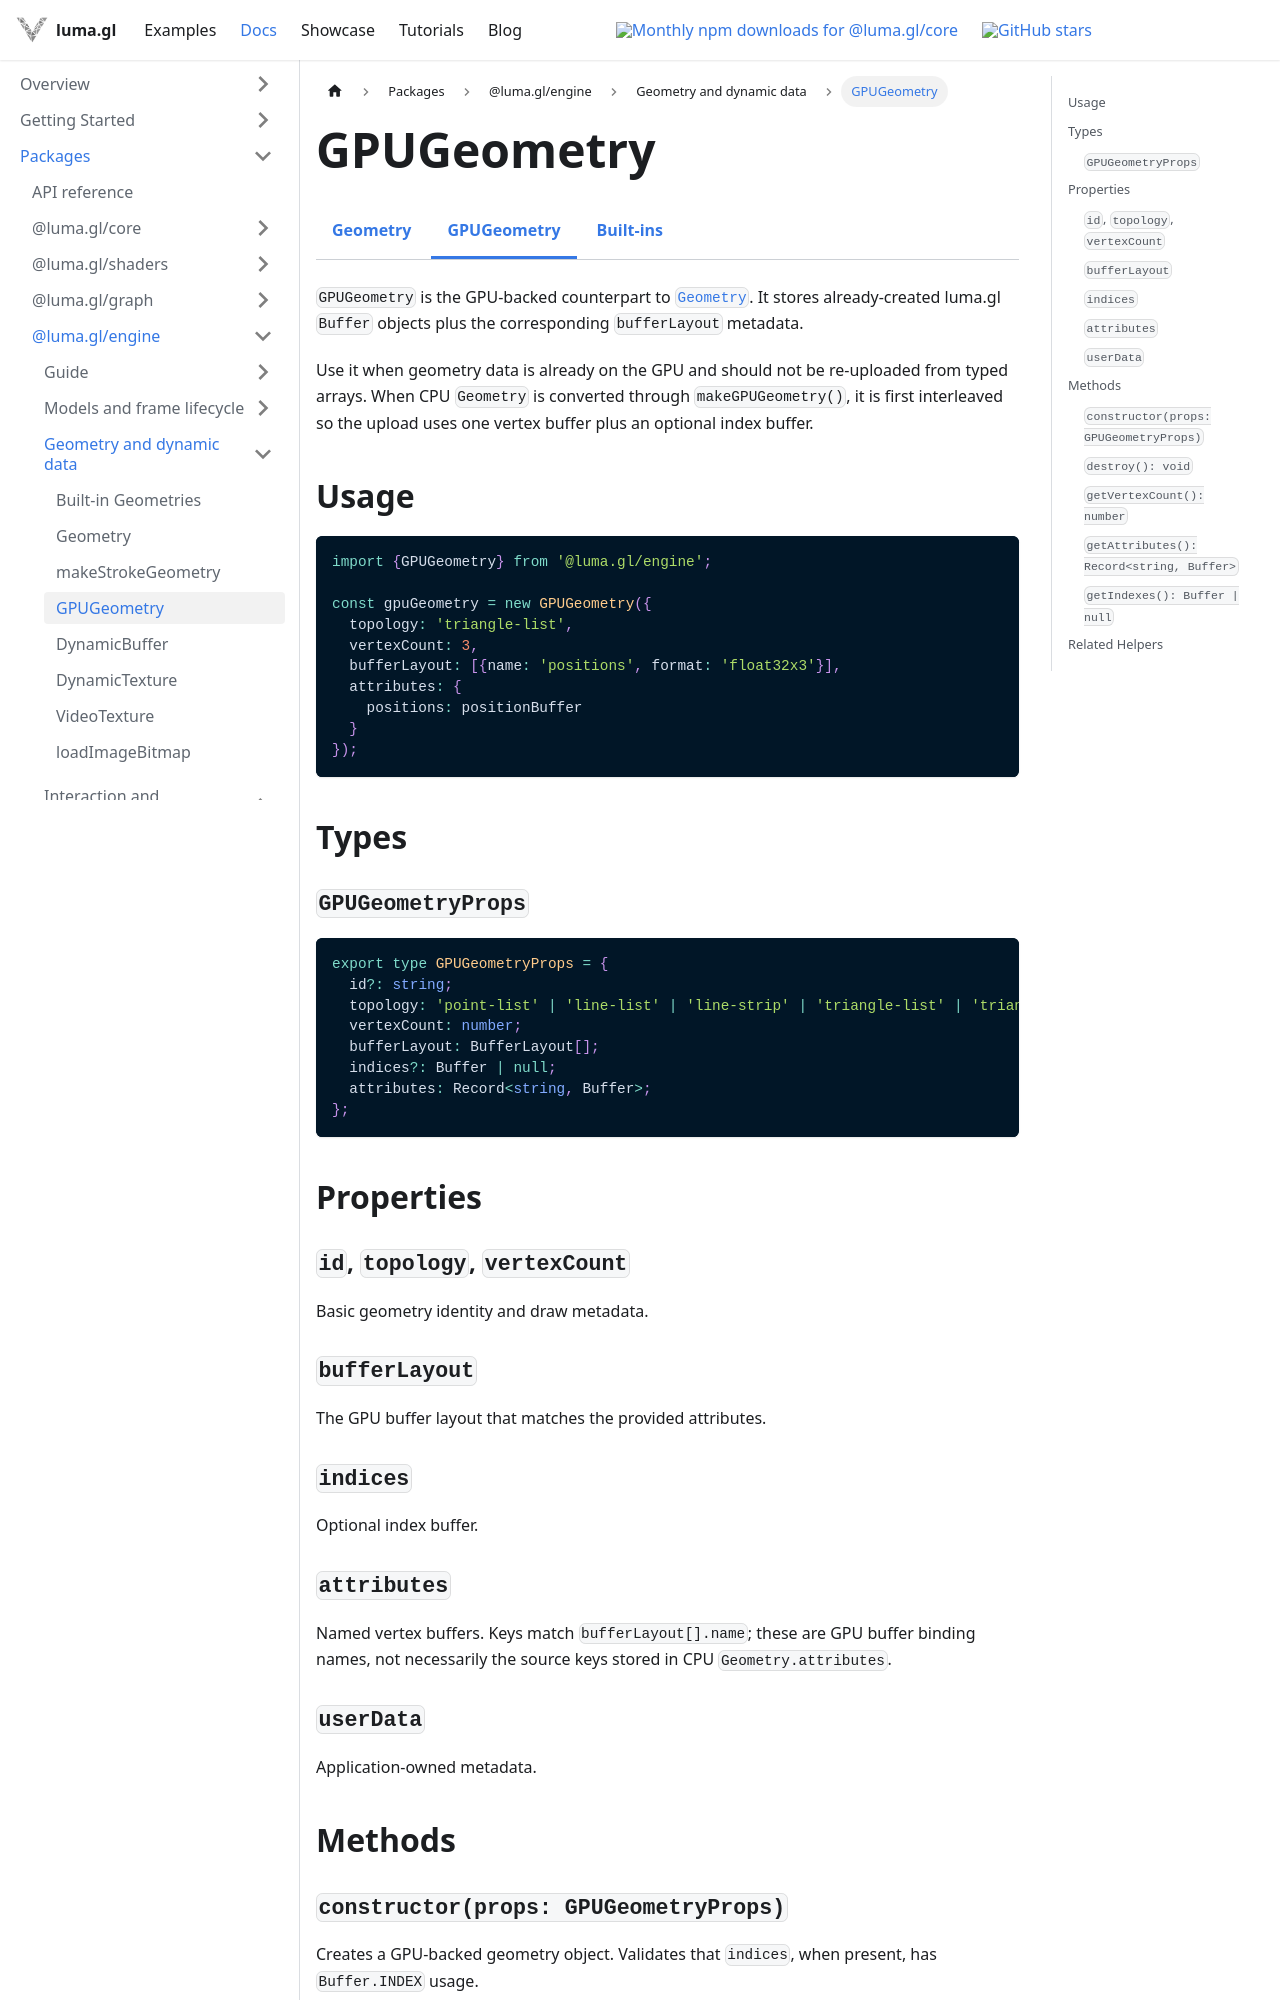

repository: visgl/luma.gl · page: next/docs/api-reference/engine/geometry/gpu-geometry.html · generator: docusaurus

import {EngineDocsTabs} from '@site/src/components/docs/engine-docs-tabs';

# GPUGeometry

<EngineDocsTabs group="geometry" active="gpu-geometry" />

`GPUGeometry` is the GPU-backed counterpart to [`Geometry`](/docs/api-reference/engine/geometry).
It stores already-created luma.gl `Buffer` objects plus the corresponding `bufferLayout` metadata.

Use it when geometry data is already on the GPU and should not be re-uploaded from typed arrays.
When CPU `Geometry` is converted through `makeGPUGeometry()`, it is first interleaved so the upload uses
one vertex buffer plus an optional index buffer.

## Usage

```typescript
import {GPUGeometry} from '@luma.gl/engine';

const gpuGeometry = new GPUGeometry({
  topology: 'triangle-list',
  vertexCount: 3,
  bufferLayout: [{name: 'positions', format: 'float32x3'}],
  attributes: {
    positions: positionBuffer
  }
});
```

## Types

### `GPUGeometryProps`

```ts
export type GPUGeometryProps = {
  id?: string;
  topology: 'point-list' | 'line-list' | 'line-strip' | 'triangle-list' | 'triangle-strip';
  vertexCount: number;
  bufferLayout: BufferLayout[];
  indices?: Buffer | null;
  attributes: Record<string, Buffer>;
};
```

## Properties

### `id`, `topology`, `vertexCount`

Basic geometry identity and draw metadata.

### `bufferLayout`

The GPU buffer layout that matches the provided attributes.

### `indices`

Optional index buffer.

### `attributes`

Named vertex buffers. Keys match `bufferLayout[].name`; these are GPU buffer binding names, not
necessarily the source keys stored in CPU `Geometry.attributes`.
